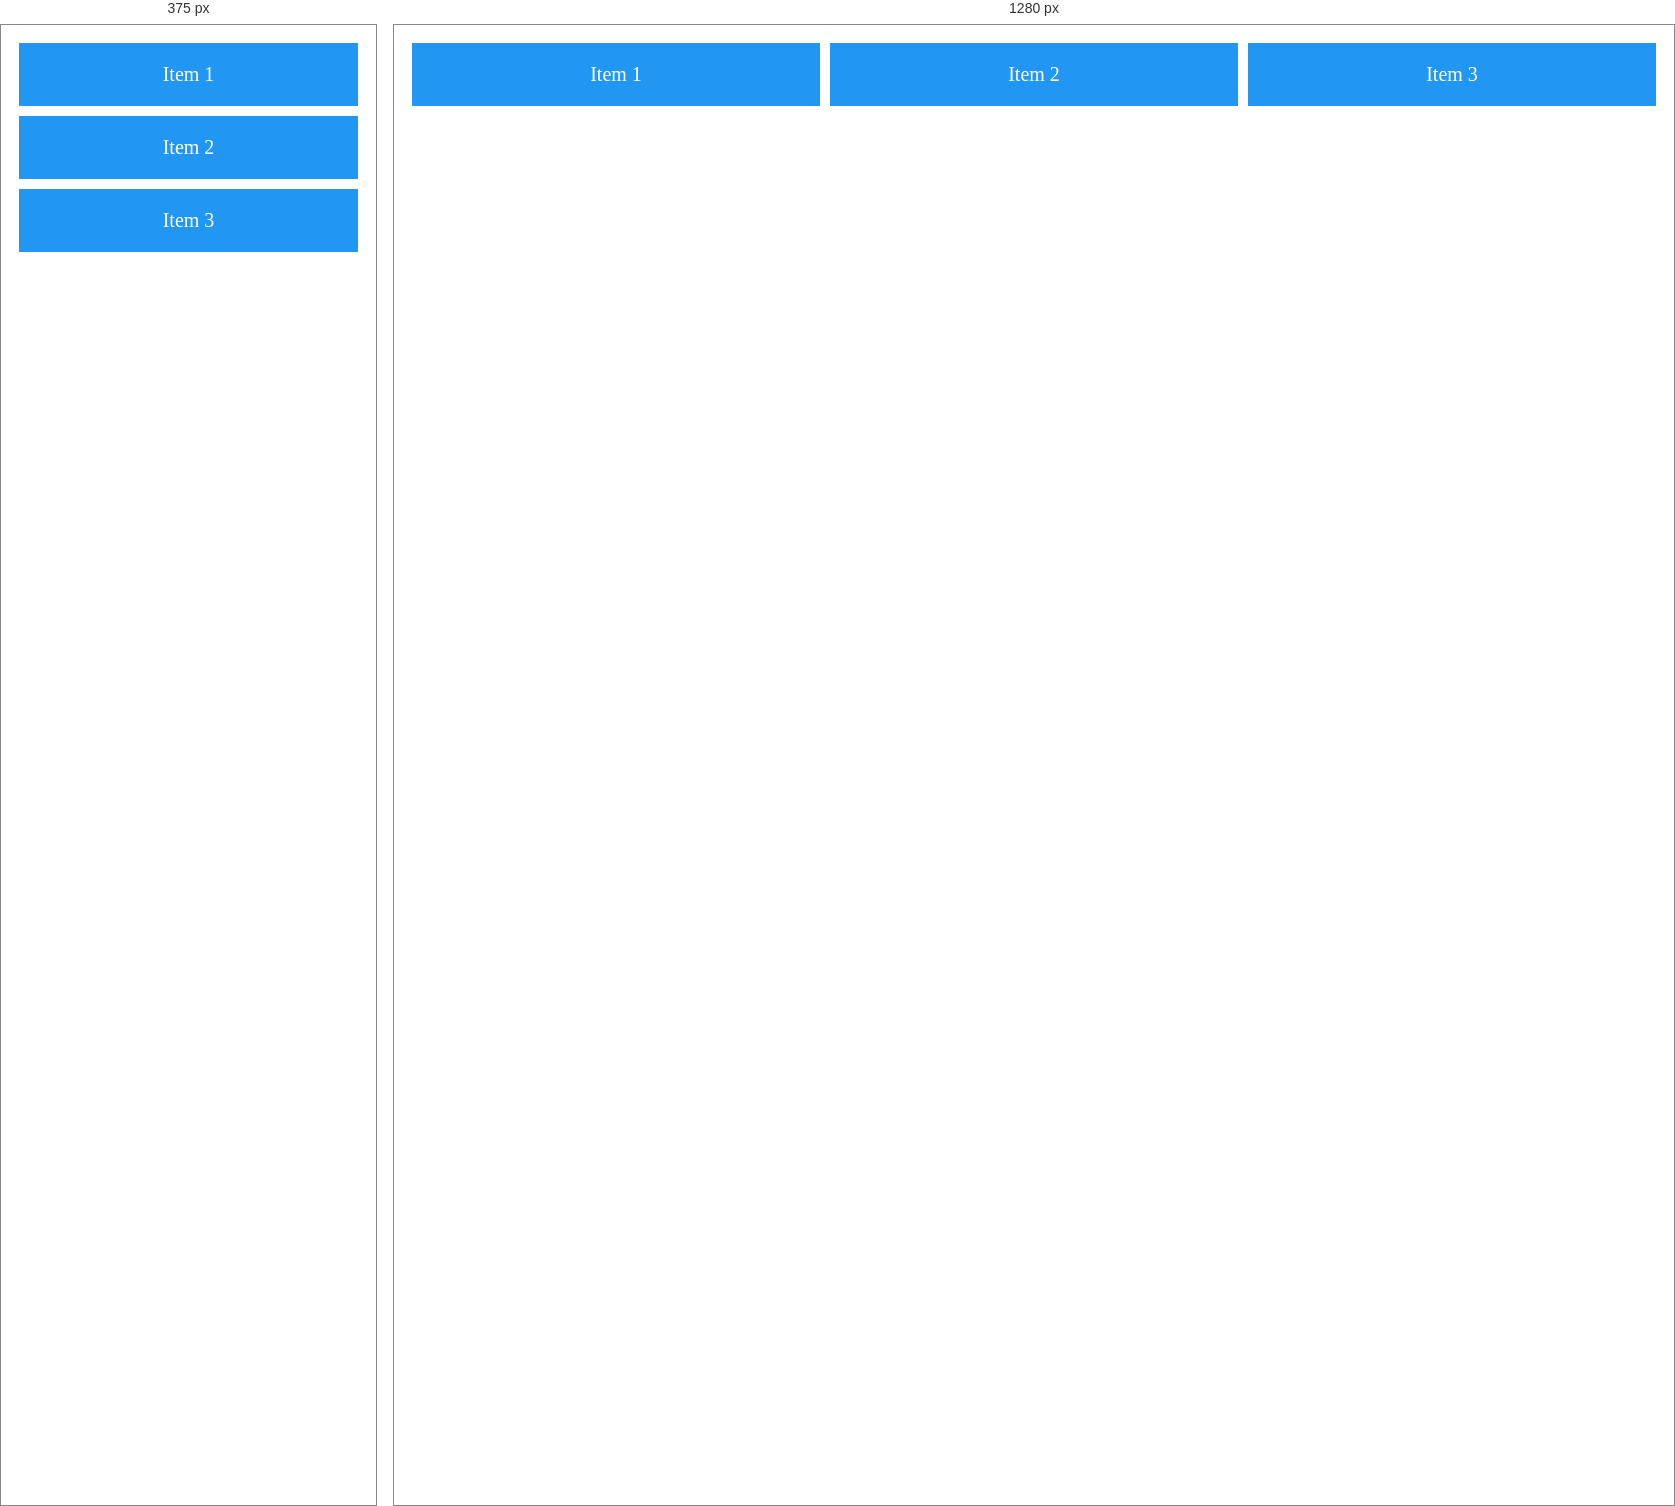
Rendered at 375 px and 1280 px, left to right.

<!-- file: 9. responsive css.html -->
<!--Responsive Design (Desain Responsif)-->
<!DOCTYPE HTML>
<html>
    <head>
        <style>
            .grid-container {
            display: grid;
            grid-template-columns: repeat(3, 1fr);
            gap: 10px;
            padding: 10px;
            }
            .grid-item {
            background-color: #2196F3;
            color: white;
            padding: 20px;
            font-size: 20px;
            text-align: center;
            }

            /* Responsive untuk layar kecil */
            @media only screen and (max-width: 600px) {
            .grid-container {
            grid-template-columns: 1fr; /* 1 kolom */
            }
            }
        </style>
    </head>
    <body>
        <div class="grid-container">
        <div class="grid-item">Item 1</div>
        <div class="grid-item">Item 2</div>
        <div class="grid-item">Item 3</div>
        </div>
    </body>
</html>